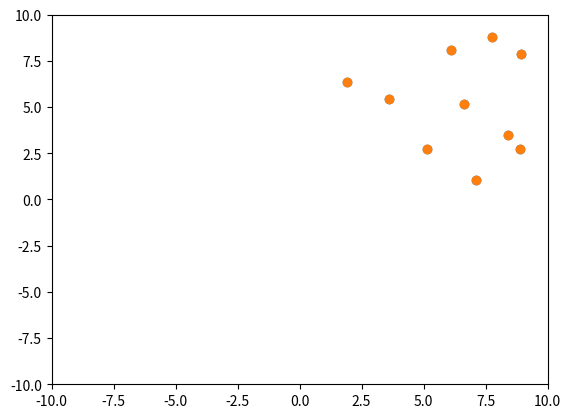

This chart was generated by the following Python code:
# CS155 Final Project
# Authors: Bella Jariel, Kate Riggs, Luke Summers

import matplotlib.pyplot as plt
import matplotlib.animation as animation
import numpy as np
import scipy as sp

class AnimatedScatter(object):
    def __init__(self, numpoints=10, disp=10):
        self.numpoints = numpoints
        self.disp = disp
        self.s = 0.016
        self.data = {
            'pos' : np.random.uniform(1.0, self.disp - 1.0, (self.numpoints, 2)),
            'vel' : np.zeros((self.numpoints, 2)),
            'acc' : np.zeros((self.numpoints, 2)),
            'mass' : np.ones(self.numpoints)
        }
        for i in range(self.numpoints):
            self.data['vel'][i] = self.get_vel(self.data['pos'][i, 0], self.data['pos'][i, 1])
        self.fig, self.ax = plt.subplots()
        self.ani = animation.FuncAnimation(self.fig, self.update, interval=5,
                                          init_func=self.setup_plot, blit=True)

    def kernel(self, r, h):
        # From https://www.ita.uni-heidelberg.de/research/klessen/people/klessen/publications/presentations/2002-04-26-SPH-lecture-cardiff.pdf
        # Cubic Spline Kernel
        zeta = r/h
        factor = 1/(np.pi*h**3)
        if (zeta > 0) and (zeta < 1):
            return factor * (1 - 1.5*zeta**2 + 0.75*zeta**3)
        elif (zeta >= 1) and (zeta < 2):
            return factor * 0.25 * (2 - zeta)**3
        else:
            return 0

    def vec_field(self, position, time):
        to_center = np.array([self.disp/2, self.disp/2]) - position
        ## Update vector field, as of now just points out from center
        direction = [to_center[0], to_center[1]]
        return direction / np.linalg.norm(direction)

    def setup_plot(self):
        self.scat = self.ax.scatter(self.data['pos'][:, 0], self.data['pos'][:, 1])
        self.ax.axis([-10, 10, -10, 10])
        return self.scat,

    def get_vel(self, x, y):
        val = np.sin(2 * x * y)
        return [val, val]

    def step(self, frame_number):
        for n in range(self.numpoints):
            self.data['vel'][n] = self.vec_field(self.data['pos'][n], self.s * frame_number / self.data['mass'][n])
            self.data['pos'][n] += self.data['vel'][n] * self.s
            self.data['vel'][n] += self.data['acc'][n] * self.s
        return self.data['pos']

    def update(self, i):
        xy = self.step(i)
        self.scat.set_offsets(xy)
        return self.scat,


if __name__ == '__main__':
    a = AnimatedScatter()
    plt.show()
